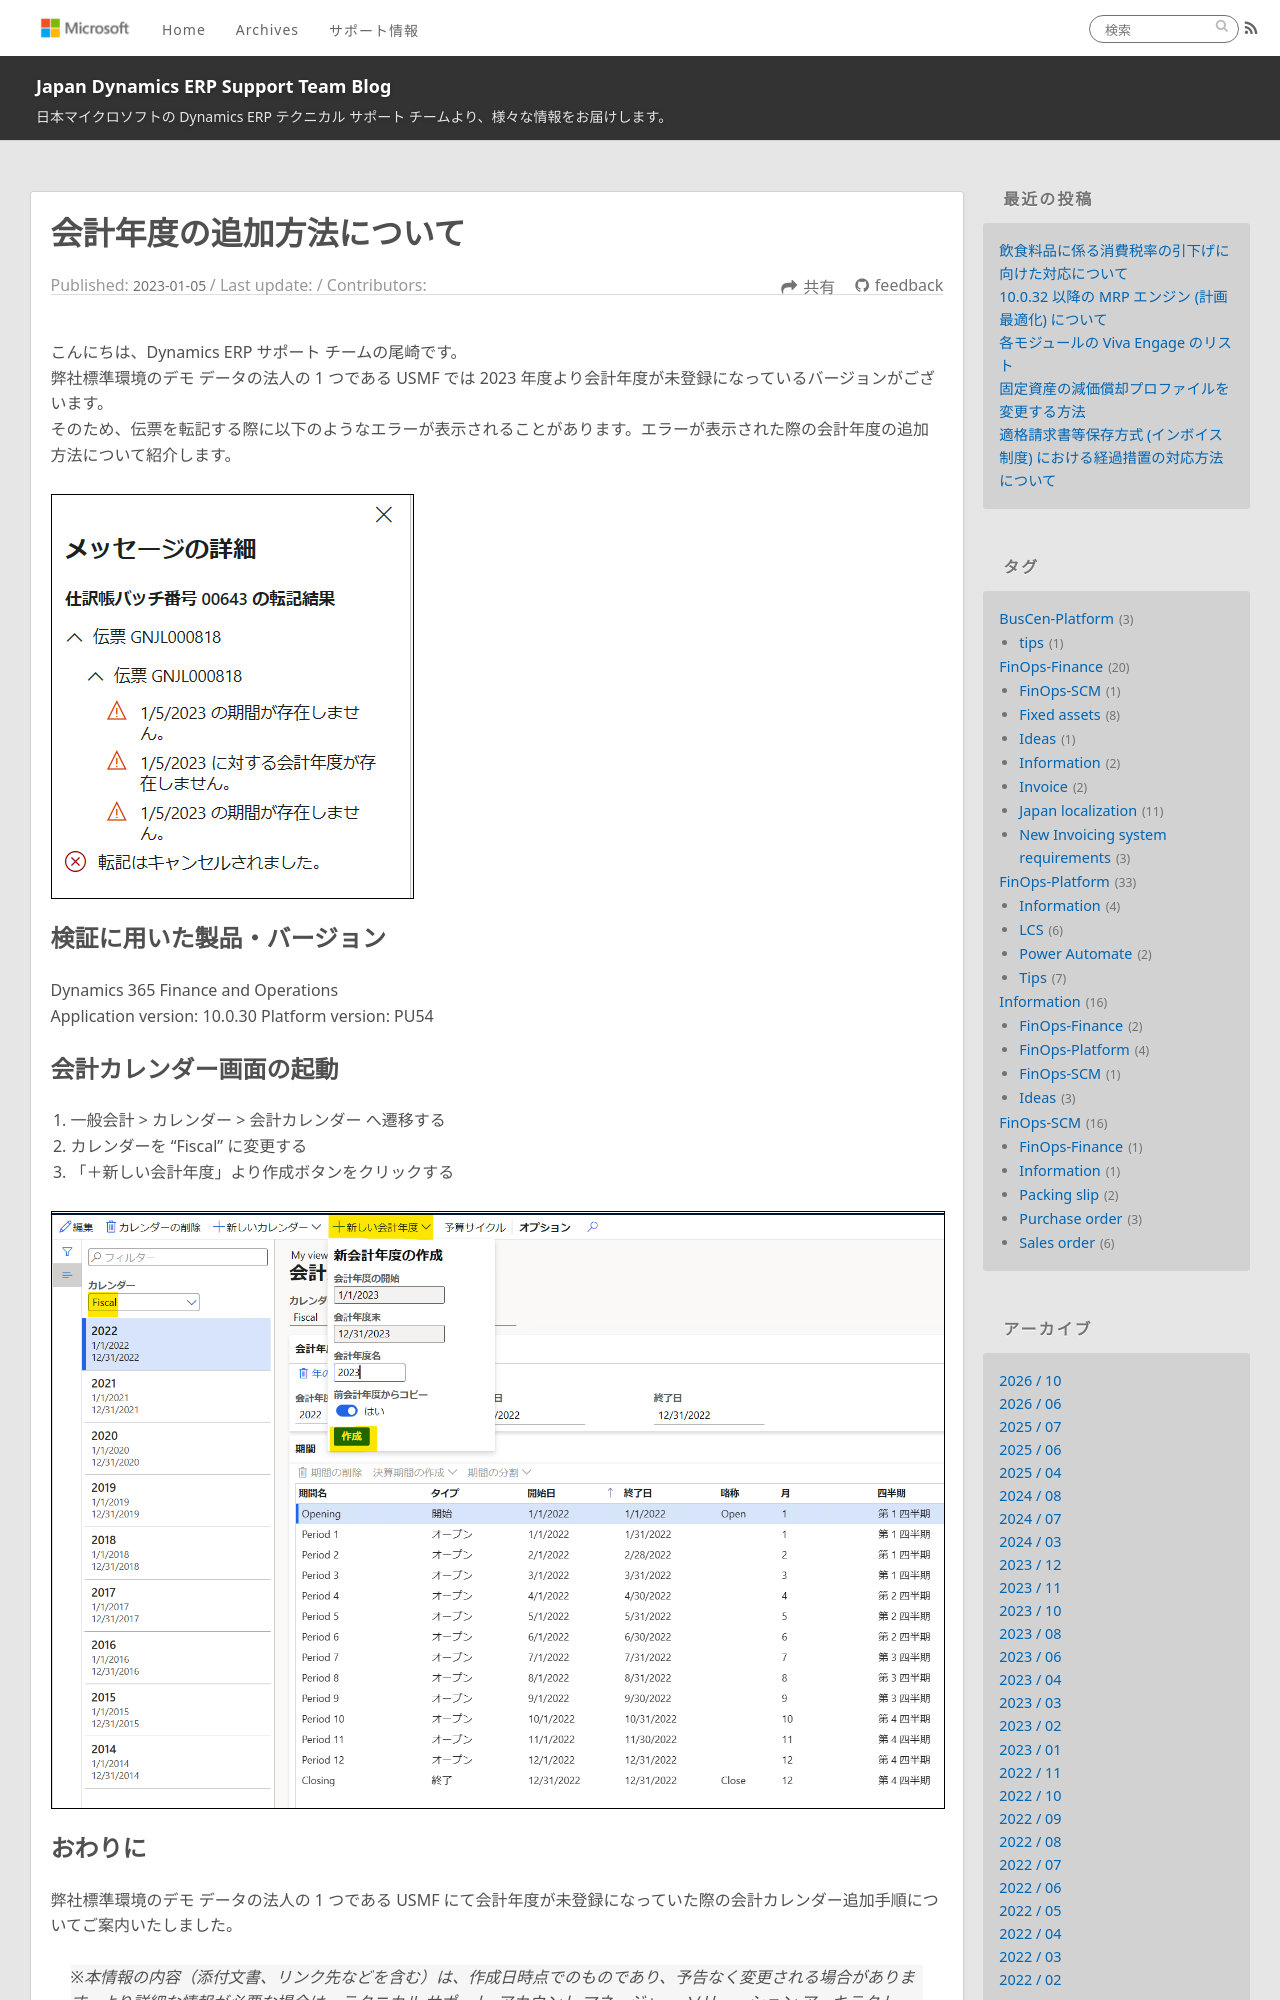

repository: jpd365erpsup/blog · page: FinOps-Finance/add-new-fiscal-year/index.html · generator: jekyll

---
title: 会計年度の追加方法について
date: 2023-01-05
tags:
  - FinOps-Finance
  
disableDisclaimer: false
---

こんにちは、Dynamics ERP サポート チームの尾崎です。  
弊社標準環境のデモ データの法人の 1 つである USMF では 2023 年度より会計年度が未登録になっているバージョンがございます。
そのため、伝票を転記する際に以下のようなエラーが表示されることがあります。エラーが表示された際の会計年度の追加方法について紹介します。
<!-- more -->
![](./add-new-fiscal-year/add-new-fiscal-year1.png)

## 検証に用いた製品・バージョン
Dynamics 365 Finance and Operations
Application version: 10.0.30 Platform version: PU54
